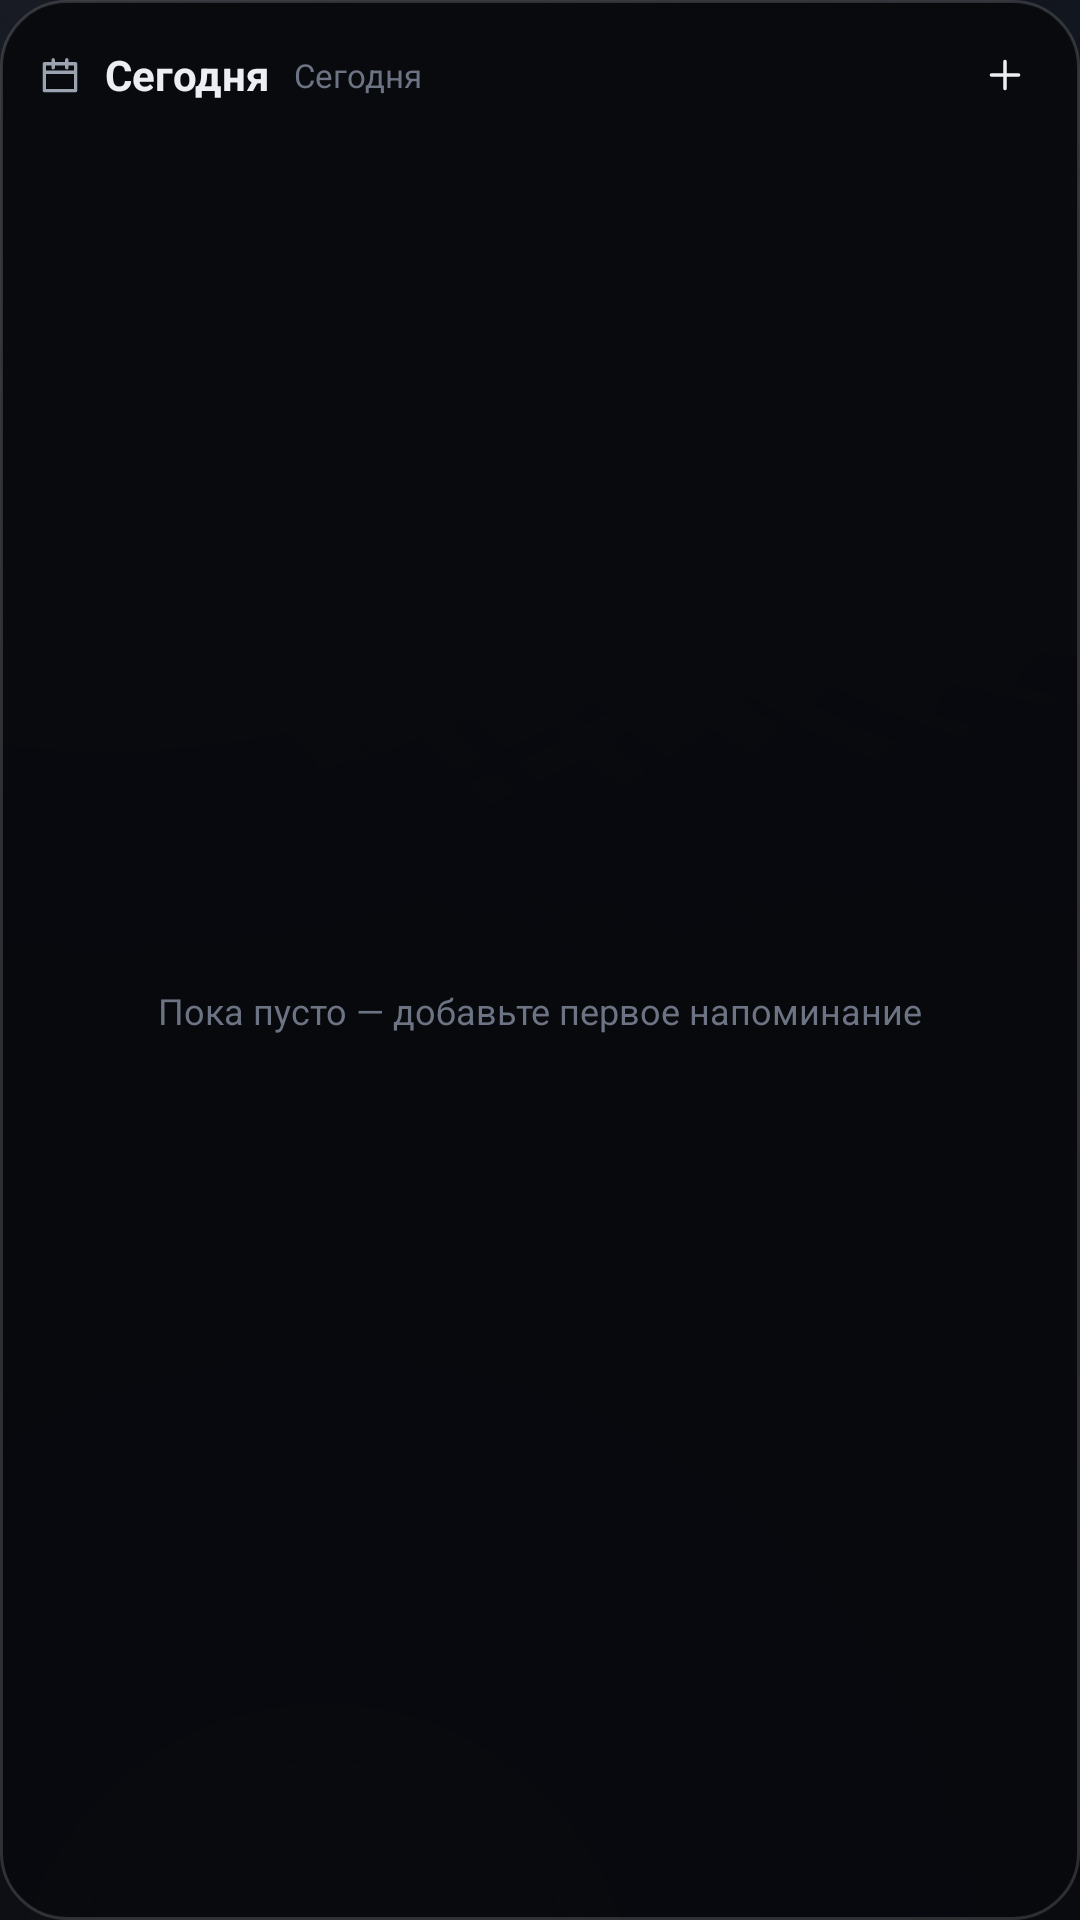

Layout XML and referenced resources for this Android screen:
<!-- AndroidManifest.xml: application theme Theme.Memento -->
<!-- res/layout/widget_today_initial.xml -->
<?xml version="1.0" encoding="utf-8"?>
<LinearLayout xmlns:android="http://schemas.android.com/apk/res/android"
    android:id="@+id/widget_root"
    android:layout_width="match_parent"
    android:layout_height="match_parent"
    android:background="@drawable/bg_widget_card"
    android:orientation="vertical"
    android:padding="12dp">

    <LinearLayout
        android:layout_width="match_parent"
        android:layout_height="wrap_content"
        android:gravity="center_vertical"
        android:orientation="horizontal">

        <ImageView
            android:layout_width="16dp"
            android:layout_height="16dp"
            android:contentDescription="@string/widget_today"
            android:src="@drawable/ic_calendar"
            android:tint="@color/txt2" />

        <TextView
            android:layout_width="wrap_content"
            android:layout_height="wrap_content"
            android:layout_marginStart="7dp"
            android:layout_weight="0"
            android:text="@string/widget_today"
            android:textColor="@color/txt"
            android:textSize="14sp"
            android:textStyle="bold" />

        <TextView
            android:id="@+id/widget_count"
            android:layout_width="0dp"
            android:layout_height="wrap_content"
            android:layout_marginStart="8dp"
            android:layout_weight="1"
            android:ellipsize="end"
            android:maxLines="1"
            android:text="@string/today"
            android:textColor="@color/txt3"
            android:textSize="11sp" />

        <ImageView
            android:id="@+id/widget_plus"
            android:layout_width="26dp"
            android:layout_height="26dp"
            android:background="@drawable/bg_notif_icon"
            android:contentDescription="@string/nav_add"
            android:padding="5dp"
            android:src="@drawable/ic_plus"
            android:tint="@color/txt" />
    </LinearLayout>

    <FrameLayout
        android:layout_width="match_parent"
        android:layout_height="0dp"
        android:layout_marginTop="8dp"
        android:layout_weight="1">

        <ListView
            android:id="@+id/widget_list"
            android:layout_width="match_parent"
            android:layout_height="match_parent"
            android:divider="@null"
            android:dividerHeight="6dp"
            android:scrollbars="none" />

        <TextView
            android:id="@+id/widget_empty"
            android:layout_width="match_parent"
            android:layout_height="match_parent"
            android:gravity="center"
            android:text="@string/nothing_today"
            android:textColor="@color/txt3"
            android:textSize="12sp" />
    </FrameLayout>
</LinearLayout>
<!-- resources referenced by this layout -->
<resources>
  <color name="txt">#FFECEEF3</color>
  <color name="txt2">#FF9BA2B0</color>
  <color name="txt3">#FF6C7383</color>
  <!-- drawable bg_widget_card (drawable) -->
  <?xml version="1.0" encoding="utf-8"?>
  <shape xmlns:android="http://schemas.android.com/apk/res/android"
      android:shape="rectangle">
      <solid android:color="#F7090A0E" />
      <stroke
          android:width="1dp"
          android:color="#26FFFFFF" />
      <corners android:radius="22dp" />
  </shape>
  <!-- drawable ic_calendar (drawable) -->
  <?xml version="1.0" encoding="utf-8"?>
  <vector xmlns:android="http://schemas.android.com/apk/res/android"
      android:width="24dp"
      android:height="24dp"
      android:viewportWidth="24"
      android:viewportHeight="24"
      android:tint="?attr/colorControlNormal">
      <path
          android:strokeColor="#FFFFFFFF"
          android:strokeWidth="1.7"
          android:strokeLineCap="round"
          android:strokeLineJoin="round"
          android:fillColor="#00000000"
          android:pathData="M4.2 6.4 H19.8 V19.8 H4.2 Z M4.2 10.6 H19.8 M8.6 4.4 V8.4 M15.4 4.4 V8.4" />
  </vector>
  <!-- drawable ic_plus (drawable) -->
  <?xml version="1.0" encoding="utf-8"?>
  <vector xmlns:android="http://schemas.android.com/apk/res/android"
      android:width="24dp"
      android:height="24dp"
      android:viewportWidth="24"
      android:viewportHeight="24"
      android:tint="?attr/colorControlNormal">
      <path
          android:strokeColor="#FFFFFFFF"
          android:strokeWidth="1.7"
          android:strokeLineCap="round"
          android:strokeLineJoin="round"
          android:fillColor="#00000000"
          android:pathData="M12 5.2 V18.8 M5.2 12 H18.8" />
  </vector>
  <string name="nav_add">Новое напоминание</string>
  <string name="nothing_today">Пока пусто — добавьте первое напоминание</string>
  <string name="today">Сегодня</string>
  <string name="widget_today">Сегодня</string>
  <color name="accentStrong">#FFAAB2C6</color>
  <color name="accentOn">#FF14161B</color>
  <color name="accent">#FF8B93A7</color>
  <color name="bg1">#FF0B0D11</color>
  <color name="err">#FFE88B8B</color>
  <color name="bg0">#FF07080A</color>
  <color name="transparent">#00000000</color>
  <style name="Anim.Memento" parent="@android:style/Animation.Activity">
          <item name="android:activityOpenEnterAnimation">@anim/slide_in_right</item>
          <item name="android:activityOpenExitAnimation">@anim/fade_out</item>
          <item name="android:activityCloseEnterAnimation">@anim/fade_in</item>
          <item name="android:activityCloseExitAnimation">@anim/slide_out_right</item>
      </style>
  <style name="ThemeOverlay.Memento.Dialog" parent="ThemeOverlay.Material3.MaterialAlertDialog">
          <item name="colorSurface">@color/bg1</item>
          <item name="colorOnSurface">@color/txt</item>
          <item name="android:background">@drawable/bg_dialog</item>
          <item name="buttonBarPositiveButtonStyle">@style/DialogButton</item>
          <item name="buttonBarNegativeButtonStyle">@style/DialogButton</item>
      </style>
  <style name="ThemeOverlay.Memento.Sheet" parent="ThemeOverlay.Material3.BottomSheetDialog">
          <item name="colorSurface">@color/bg1</item>
          <item name="colorOnSurface">@color/txt</item>
      </style>
  <!-- drawable bg_dialog (drawable) -->
  <?xml version="1.0" encoding="utf-8"?>
  <shape xmlns:android="http://schemas.android.com/apk/res/android" android:shape="rectangle">
      <gradient android:angle="270" android:startColor="#FF171A21" android:endColor="#FF0D0F13" />
      <stroke android:width="1dp" android:color="@color/stroke2" />
      <corners android:radius="24dp" />
  </shape>
  <style name="DialogButton" parent="Widget.Material3.Button.TextButton.Dialog">
          <item name="android:textColor">@color/accentStrong</item>
      </style>
  <color name="stroke2">#2BFFFFFF</color>
</resources>
